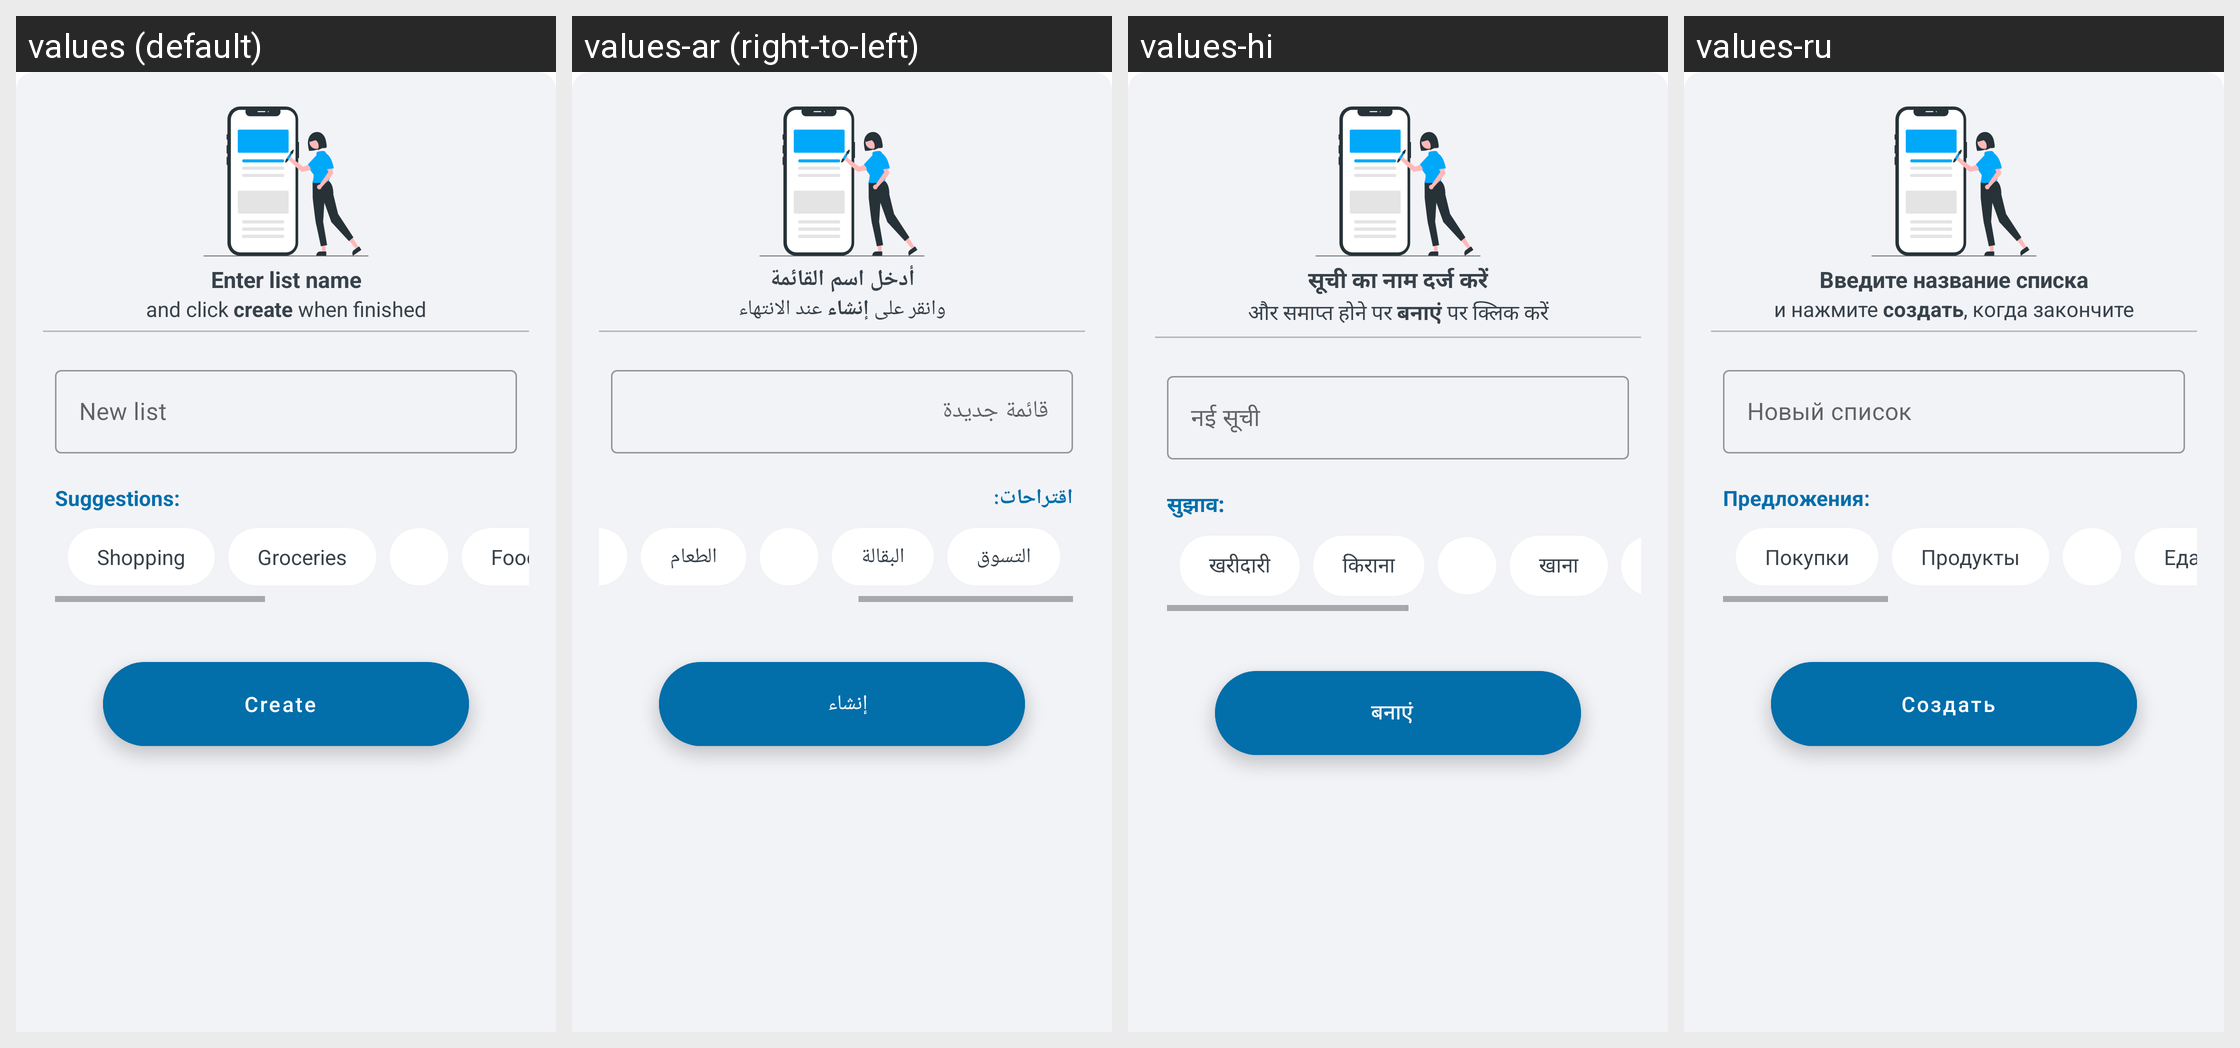

The Android screen above is rendered under several locales of the same app. Produce the string resources it draws, with the default and per-locale values.
Android screen res/layout/category_title_set_popup.xml rendered under 4 locales, left to right: values (default), values-ar (right-to-left), values-hi, values-ru. Device: Nexus 5 (rendered at 1080×1920; each locale shown at half size, 540×960, under a caption strip naming it); theme Theme.ShoppingList.
Other locales in the repository, not shown: values-de, values-es, values-fr, values-ja, values-pl, values-pt, values-zh.
Strings drawn on this screen, with the default value and each locale's value (text and hints the layout hard-codes, and strings that could not be matched under every locale, appear in the picture but are not listed):

category_title_set_popup__emptyText1
  values: Enter list name
  values-ar: أدخل اسم القائمة
  values-hi: सूची का नाम दर्ज करें
  values-ru: Введите название списка

category_title_set_popup__emptyText2
  values: and click create when finished
  values-ar: وانقر على إنشاء عند الانتهاء
  values-hi: और समाप्त होने पर बनाएं पर क्लिक करें
  values-ru: и нажмите создать, когда закончите

category_title_set_popup__category_name_hint
  values: New list
  values-ar: قائمة جديدة
  values-hi: नई सूची
  values-ru: Новый список

category_title_set_popup__suggestion
  values: Suggestions:
  values-ar: اقتراحات:
  values-hi: सुझाव:
  values-ru: Предложения:

category_title_set_popup__suggestion_option_textView1
  values: Shopping
  values-ar: التسوق
  values-hi: खरीदारी
  values-ru: Покупки

category_title_set_popup__suggestion_option_textView2
  values: Groceries
  values-ar: البقالة
  values-hi: किराना
  values-ru: Продукты

category_title_set_popup__suggestion_option_textView4
  values: Food
  values-ar: الطعام
  values-hi: खाना
  values-ru: Еда

category_title_set_popup__fabButton
  values: Create
  values-ar: إنشاء
  values-hi: बनाएं
  values-ru: Создать
